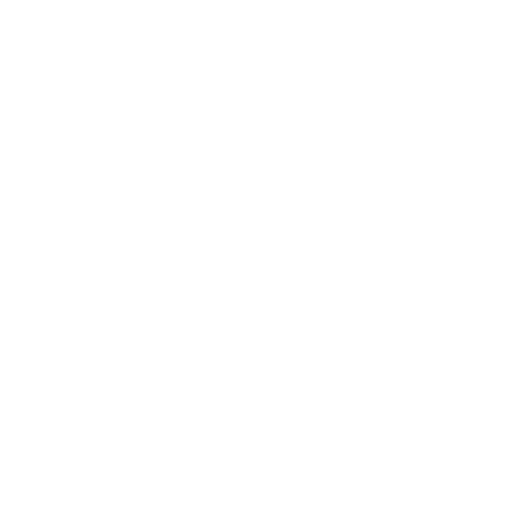
t = 0.00 s
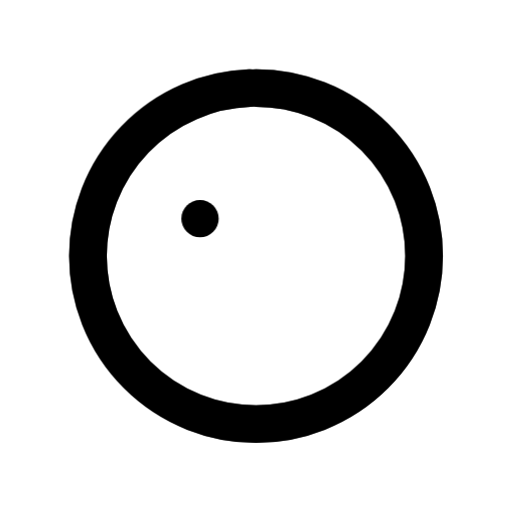
t = 0.43 s
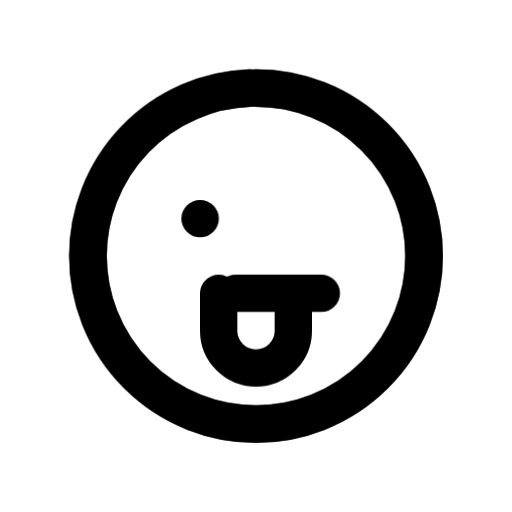
t = 0.89 s
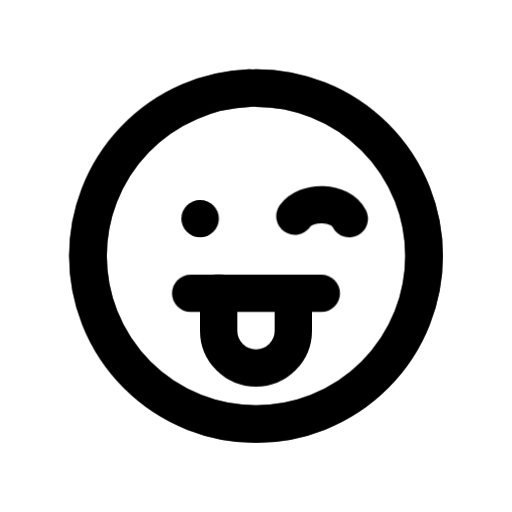
t = 1.25 s
t = 1.79 s: frame unchanged from t = 1.25 s, image omitted
t = 2.33 s: frame unchanged from t = 1.25 s, image omitted

The animated SVG that drew these frames (rendered in a browser with its animation timeline set to each time). Animation: 6 CSS @keyframes rules; one cycle of 2.65 s, repeats indefinitely.

<svg xmlns="http://www.w3.org/2000/svg" width="24" height="24" fill="none" stroke="currentColor" stroke-linecap="round" stroke-linejoin="round" stroke-width="2" viewBox="0 0 24 24">
    <!-- Generated by scripts/icon-expansion/generate.mjs -->
    <!-- Adapted from Tabler Icons 3.34.1.
MIT License

Copyright (c) 2020-2024 Paweł Kuna

Permission is hereby granted, free of charge, to any person obtaining a copy
of this software and associated documentation files (the "Software"), to deal
in the Software without restriction, including without limitation the rights
to use, copy, modify, merge, publish, distribute, sublicense, and/or sell
copies of the Software, and to permit persons to whom the Software is
furnished to do so, subject to the following conditions:

The above copyright notice and this permission notice shall be included in all
copies or substantial portions of the Software.

THE SOFTWARE IS PROVIDED "AS IS", WITHOUT WARRANTY OF ANY KIND, EXPRESS OR
IMPLIED, INCLUDING BUT NOT LIMITED TO THE WARRANTIES OF MERCHANTABILITY,
FITNESS FOR A PARTICULAR PURPOSE AND NONINFRINGEMENT. IN NO EVENT SHALL THE
AUTHORS OR COPYRIGHT HOLDERS BE LIABLE FOR ANY CLAIM, DAMAGES OR OTHER
LIABILITY, WHETHER IN AN ACTION OF CONTRACT, TORT OR OTHERWISE, ARISING FROM,
OUT OF OR IN CONNECTION WITH THE SOFTWARE OR THE USE OR OTHER DEALINGS IN THE
SOFTWARE. -->
    <!-- Motion: trace each stroke from its own origin, accumulate the drawing, then hold before restarting. -->
    <style>
        @media (prefers-reduced-motion: no-preference) {
            @keyframes ira-stroke-mood-tongue-wink-0 { 0% { stroke-dashoffset: 1; opacity: 0; } 0.4% { opacity: 1; } 7.8333%, 88% { stroke-dashoffset: 0; opacity: 1; } 100% { stroke-dashoffset: 0; opacity: 0; } }
            [data-ira-stroke-reveal="mood-tongue-wink"] [data-ira-line="0"] { stroke-dasharray: 1 1; animation: ira-stroke-mood-tongue-wink-0 2.65s cubic-bezier(.25,.65,.35,1) infinite; }
            @keyframes ira-stroke-mood-tongue-wink-1 { 0%, 7.8333% { stroke-dashoffset: 1; opacity: 0; } 8.2333% { opacity: 1; } 15.6667%, 88% { stroke-dashoffset: 0; opacity: 1; } 100% { stroke-dashoffset: 0; opacity: 0; } }
            [data-ira-stroke-reveal="mood-tongue-wink"] [data-ira-line="1"] { stroke-dasharray: 1 1; animation: ira-stroke-mood-tongue-wink-1 2.65s cubic-bezier(.25,.65,.35,1) infinite; }
            @keyframes ira-stroke-mood-tongue-wink-2 { 0%, 15.6667% { stroke-dashoffset: 1; opacity: 0; } 16.0667% { opacity: 1; } 23.5%, 88% { stroke-dashoffset: 0; opacity: 1; } 100% { stroke-dashoffset: 0; opacity: 0; } }
            [data-ira-stroke-reveal="mood-tongue-wink"] [data-ira-line="2"] { stroke-dasharray: 1 1; animation: ira-stroke-mood-tongue-wink-2 2.65s cubic-bezier(.25,.65,.35,1) infinite; }
            @keyframes ira-stroke-mood-tongue-wink-3 { 0%, 23.5% { stroke-dashoffset: 1; opacity: 0; } 23.9% { opacity: 1; } 31.3333%, 88% { stroke-dashoffset: 0; opacity: 1; } 100% { stroke-dashoffset: 0; opacity: 0; } }
            [data-ira-stroke-reveal="mood-tongue-wink"] [data-ira-line="3"] { stroke-dasharray: 1 1; animation: ira-stroke-mood-tongue-wink-3 2.65s cubic-bezier(.25,.65,.35,1) infinite; }
            @keyframes ira-stroke-mood-tongue-wink-4 { 0%, 31.3333% { stroke-dashoffset: 1; opacity: 0; } 31.7333% { opacity: 1; } 39.1667%, 88% { stroke-dashoffset: 0; opacity: 1; } 100% { stroke-dashoffset: 0; opacity: 0; } }
            [data-ira-stroke-reveal="mood-tongue-wink"] [data-ira-line="4"] { stroke-dasharray: 1 1; animation: ira-stroke-mood-tongue-wink-4 2.65s cubic-bezier(.25,.65,.35,1) infinite; }
            @keyframes ira-stroke-mood-tongue-wink-5 { 0%, 39.1667% { stroke-dashoffset: 1; opacity: 0; } 39.5667% { opacity: 1; } 47%, 88% { stroke-dashoffset: 0; opacity: 1; } 100% { stroke-dashoffset: 0; opacity: 0; } }
            [data-ira-stroke-reveal="mood-tongue-wink"] [data-ira-line="5"] { stroke-dasharray: 1 1; animation: ira-stroke-mood-tongue-wink-5 2.65s cubic-bezier(.25,.65,.35,1) infinite; }
        }
    </style>
    <g data-ira-stroke-reveal="mood-tongue-wink"><g transform="translate(1.5 1.5) scale(.875)"><path data-ira-line="0" pathLength="1" d="M12 3A9 9 0 1 1 12 21A9 9 0 1 1 12 3z"/><path data-ira-line="1" pathLength="1" d="M12 3A9 9 0 1 1 12 21A9 9 0 1 1 12 3z"/><path data-ira-line="2" pathLength="1" d="M9 10L9.01 10"/><path data-ira-line="3" pathLength="1" d="M10 14L10 16A2 2 0 0 0 14 16L14 14"/><path data-ira-line="4" pathLength="1" d="M15.5 14L8.5 14"/></g><g transform="translate(1.5 1.5) scale(.875)"><path data-ira-line="5" pathLength="1" d="M17 10C16.5 9 14.5 9 14 10"/></g></g>
</svg>
